Run: headless pygame with SDL's dummy video driver; simulated clock (each Clock.tick advances the game by its frame time, no real sleeping); random seed 0; keys injected as events and as key.get_pressed() state; no mouse input.
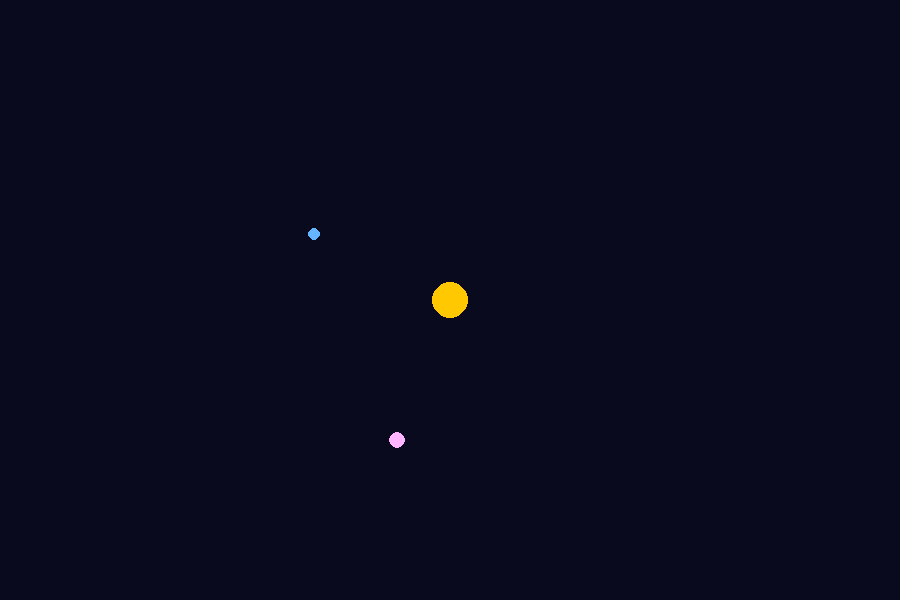
Frame 1 of 4 · flips 1–60 · no input
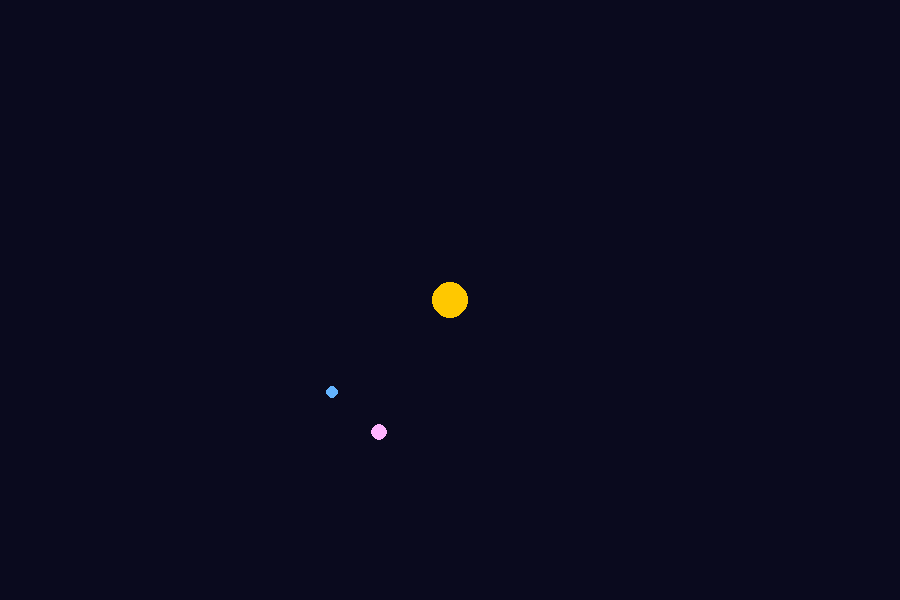
Frame 2 of 4 · flips 61–180 · tapped SPACE, RETURN · held RIGHT (→), D
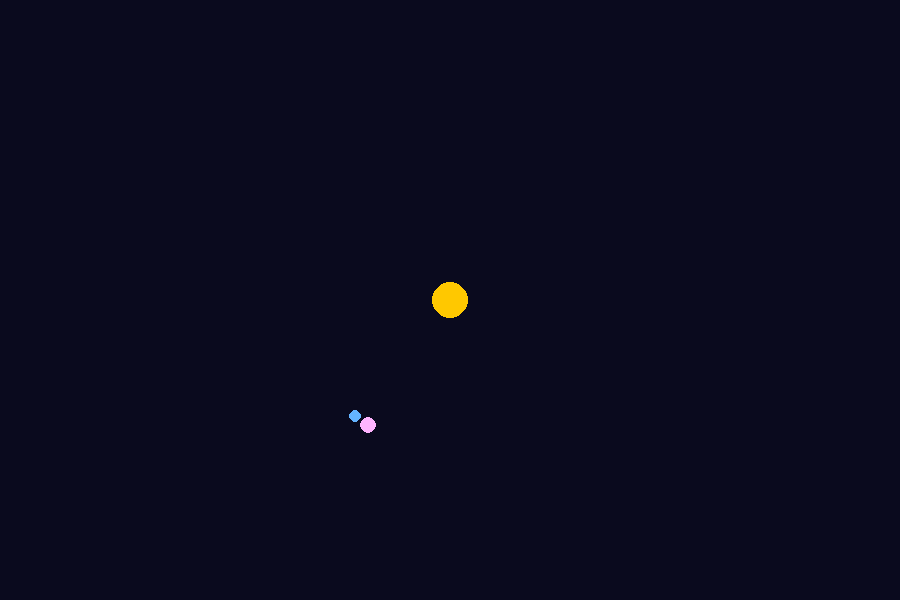
Frame 3 of 4 · flips 181–300 · held DOWN (↓), S
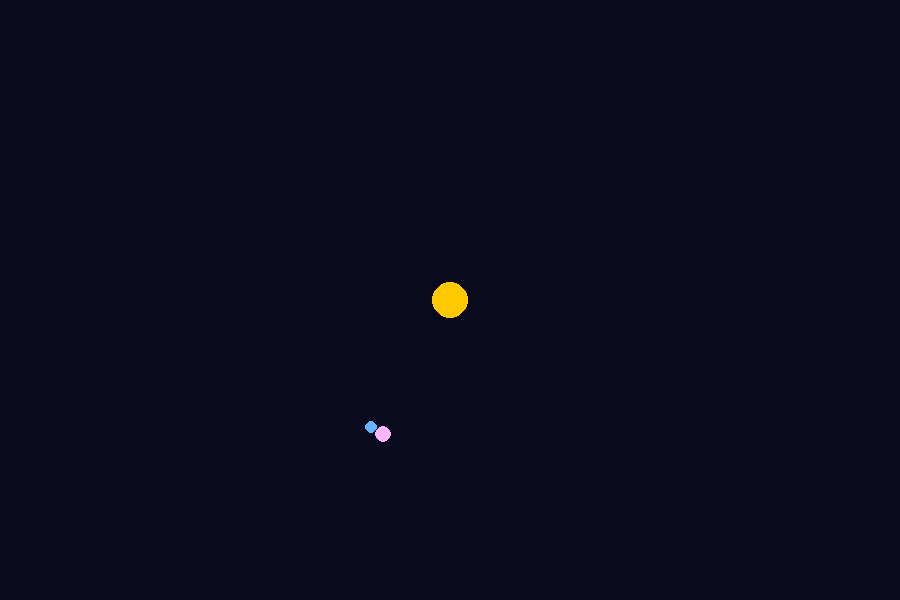
Frame 4 of 4 · flips 301–420 · held LEFT (←), A, UP (↑), W

The pygame program that drew these frames:

import pygame
from pygame.math import Vector2
import sys

eps = 1e-6

class Ball:
    def __init__(self, pos, vel, mass, radius, color):
        self.pos = Vector2(pos)
        self.vel = Vector2(vel)
        self.mass = mass
        self.radius = int(radius)
        self.color = color

        self.last_pos = Vector2(pos)

    def update(self, dt, acceleration):
        if self.mass == float('inf'):
            return
        self.last_pos = self.pos.copy()
        self.vel += acceleration * dt
        self.pos += self.vel * dt

    def update_velocity(self, dt):
        self.vel = (self.pos - self.last_pos) / dt
        

    def draw(self, surf):
        pygame.draw.circle(surf, self.color, (int(self.pos.x), int(self.pos.y)), self.radius)


class Constraint:
    def __init__(self):
        pass

    def gradient(self):
        raise NotImplementedError

class DistanceConstraint(Constraint):
    def __init__(self, body_a, body_b, distance):
        super().__init__()
        self.body_a = body_a
        self.body_b = body_b
        self.distance = distance
    
    def value(self):
        delta = self.body_b.pos - self.body_a.pos
        return delta.length() - self.distance

    def gradient(self):
        delta = self.body_b.pos - self.body_a.pos
        current_distance = delta.length()
        if current_distance == 0:
            return Vector2(0, 0), Vector2(0, 0)
        direction = delta.normalize()
        grad_a = direction
        grad_b = -direction
        return grad_a, grad_b
    
    def apply(self):
        grad_a, grad_b = self.gradient()
        w1 = 1 / self.body_a.mass if self.body_a.mass != float('inf') else 0
        w2 = 1 / self.body_b.mass if self.body_b.mass != float('inf') else 0
        w_sum = w1 + w2
        self.body_a.pos += (w1 / w_sum) * self.value() * grad_a
        self.body_b.pos += (w2 / w_sum) * self.value() * grad_b

def handle_collision(a, b, restitution):
    delta = b.pos - a.pos
    dist = delta.length()
    min_dist = a.radius + b.radius


    n = delta / dist
    penetration = max(0.0, min_dist - dist)/2

    if penetration <= 0:
        return

    a.pos -= n * penetration
    b.pos += n * penetration

    v1 = a.vel.dot(n)
    v2 = b.vel.dot(n)
    m1 = a.mass
    m2 = b.mass
    newV1 = (m1 * v1 + m2 * v2 - m2 * (v1 - v2) * restitution) / (m1 + m2)
    newV2 = (m1 * v1 + m2 * v2 - m1 * (v2 - v1) * restitution) / (m1 + m2)
    a.vel += (newV1 - v1) * n
    b.vel += (newV2 - v2) * n

def run():
    pygame.init()
    WIDTH, HEIGHT = 900, 600
    screen = pygame.display.set_mode((WIDTH, HEIGHT))
    clock = pygame.time.Clock()

    balls = [
        Ball(pos=(WIDTH * 0.5, HEIGHT * 0.5), vel=(0, 0), mass=float('inf'), radius=18, color=(255, 200, 0)),  # heavy central
        Ball(pos=(WIDTH * 0.5 + 150, HEIGHT * 0.5), vel=(0, 0), mass=30, radius=8, color=(255, 180, 255)),
        Ball(pos=(WIDTH * 0.5 - 150, HEIGHT * 0.5), vel=(0, 0), mass=10, radius=6, color=(100, 180, 255)),
    ]

    constraints = [
        DistanceConstraint(balls[0], balls[1], 150),
        DistanceConstraint(balls[0], balls[2], 150),
    ]

    gravity_acc = Vector2(0, 200)

    running = True
    while running:
        dt_ms = clock.tick(60)               # limit to ~60 FPS
        dt = 0.001              # convert to seconds
        substeps = 50

        for event in pygame.event.get():
            if event.type == pygame.QUIT:
                running = False
            elif event.type == pygame.KEYDOWN and event.key == pygame.K_ESCAPE:
                running = False


        for _ in range(substeps):
            for i in range(len(balls)):
                balls[i].update(dt, gravity_acc)
                    
            for constraint in constraints:
                constraint.apply()

            for i in range(len(balls)):
                balls[i].update_velocity(dt)

            restitution = 0.5  # bounciness [0..1]

            for i in range(len(balls)):
                for j in range(i + 1, len(balls)):
                    a = balls[i]
                    b = balls[j]
                    handle_collision(a, b, restitution)

        # Draw
        screen.fill((10, 10, 30))
        for b in balls:
            b.draw(screen)
        pygame.display.flip()

    pygame.quit()
    sys.exit()


if __name__ == "__main__":
    run()
